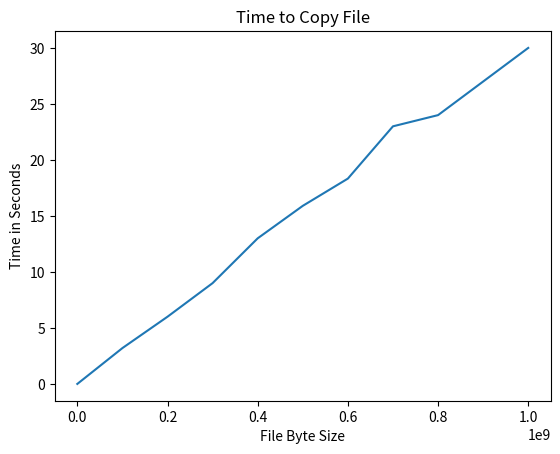

This chart was generated by the following Python code:
# import the neccessary libraries required for the plotting of a graph, such as matplotlib
import matplotlib.pyplot as plt

#list of the x-values and the y-values we want to plot
y = [0, 3.2, 6, 9, 13, 15.9, 18.333, 23, 24, 27, 30]
x = [0,
     100000000,
     200000000,
     300000000,
     400000000,
     500000000,
     600000000,
     700000000,
     800000000,
     900000000,
     1000000000]

#the plot() function creates the plot
plt.plot(x,y) #make sure that the x and the y list contains the same number of elements

#xlabel() and ylabel() functions helps in renameing the titles of the x and y axis
plt.xlabel('File Byte Size')
plt.ylabel('Time in Seconds')

#include the title of the graph using the title() function 
plt.title('Time to Copy File')

#saves the graph as a file 
plt.savefig("nameofthefile.png")

#shows the output of the graph on the screen
plt.show()
